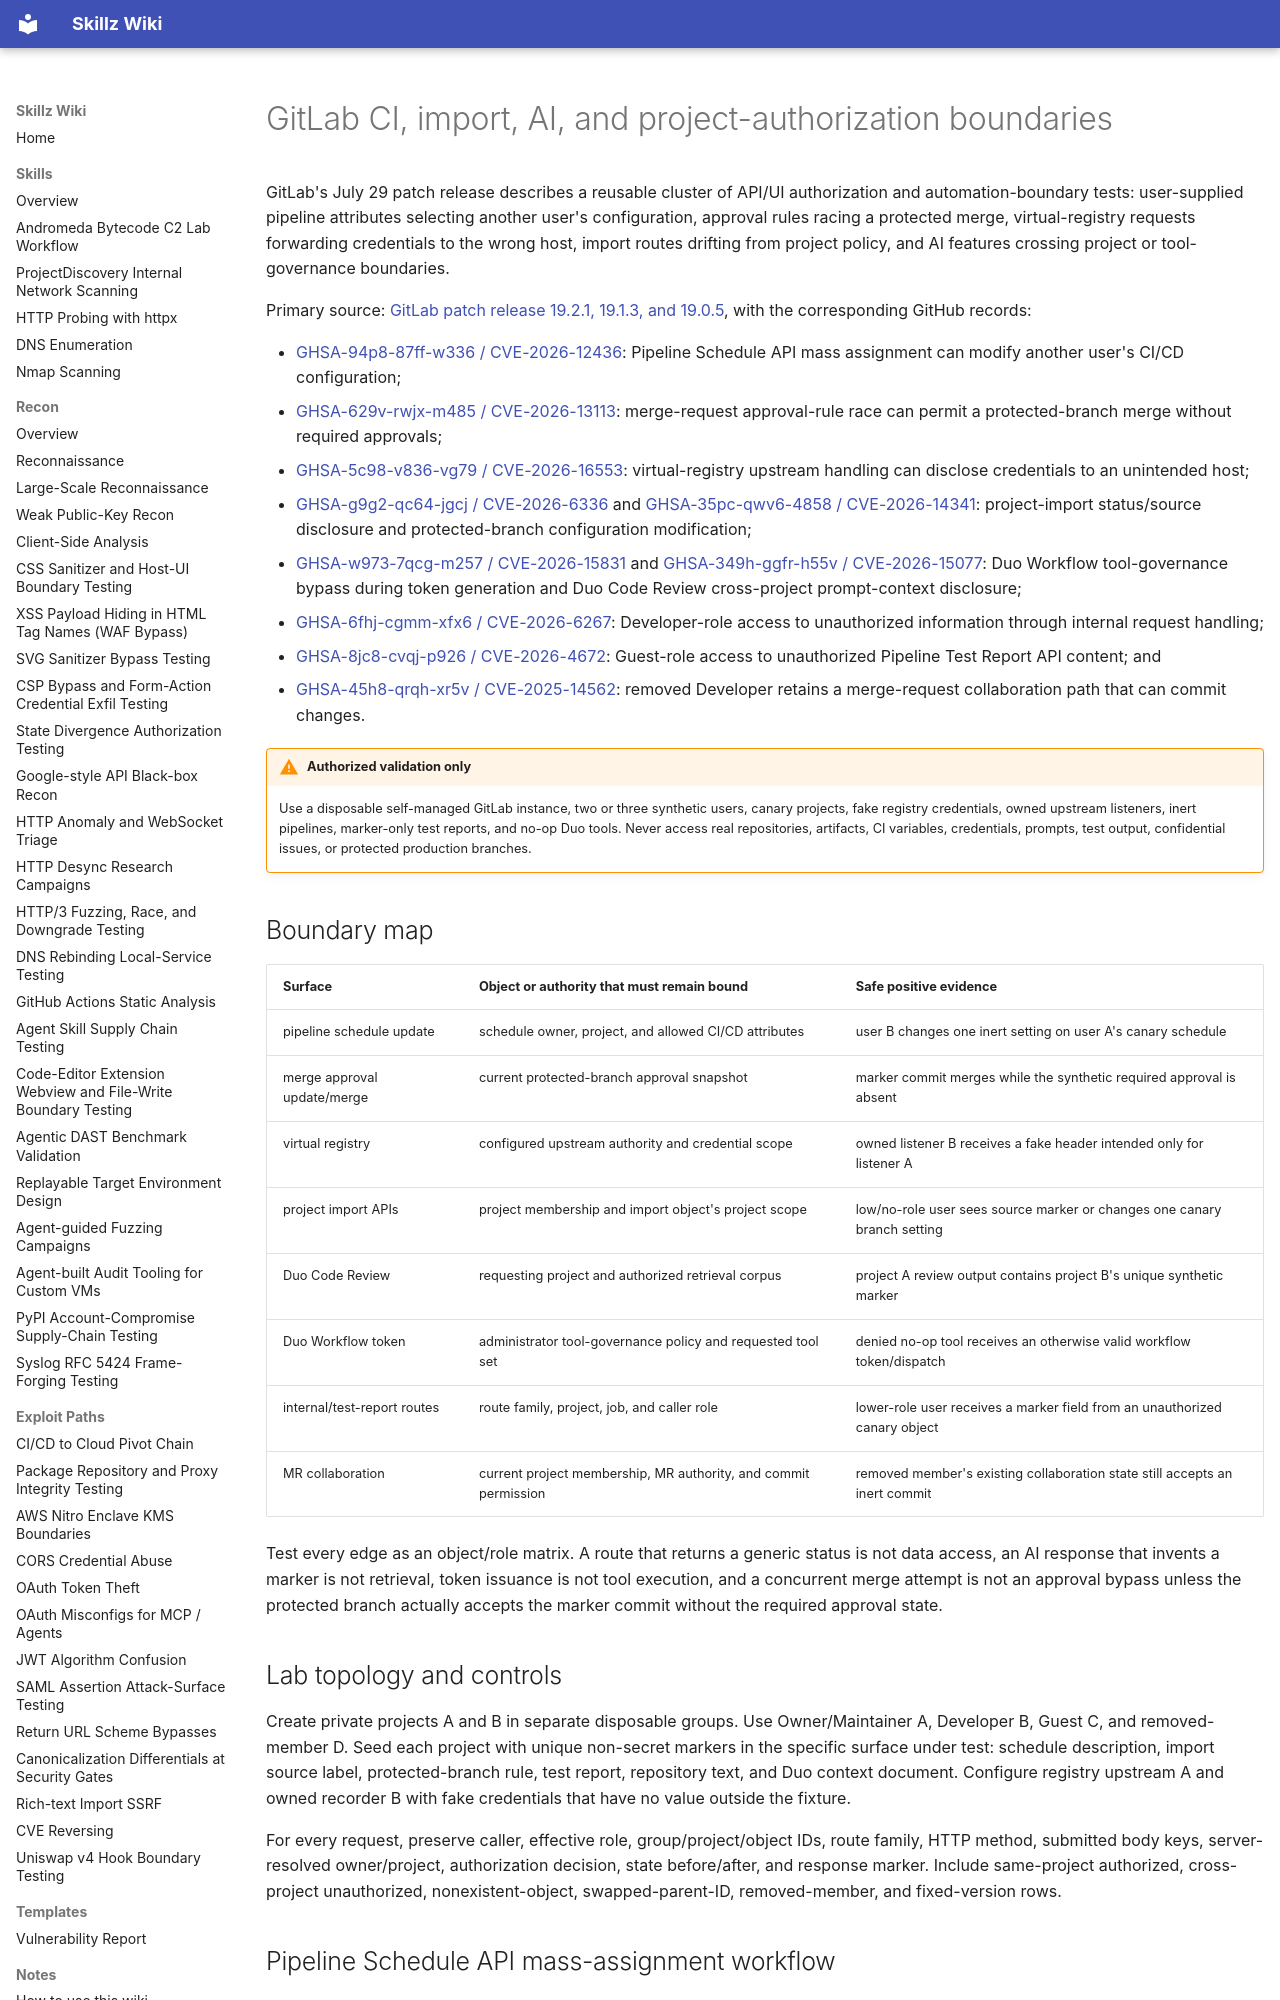

repository: bastet-ai/skillz-wiki · page: alerts/2026-07-29-gitlab-ci-ai-import-boundaries-ghsa/index.html · generator: mkdocs

---
title: GitLab CI, import, AI, and project-authorization boundaries
---

# GitLab CI, import, AI, and project-authorization boundaries

GitLab's July 29 patch release describes a reusable cluster of API/UI authorization and automation-boundary tests: user-supplied pipeline attributes selecting another user's configuration, approval rules racing a protected merge, virtual-registry requests forwarding credentials to the wrong host, import routes drifting from project policy, and AI features crossing project or tool-governance boundaries.

Primary source: [GitLab patch release 19.2.1, 19.1.3, and 19.0.5](https://docs.gitlab.com/releases/patches/patch-release-gitlab-19-2-1-released/), with the corresponding GitHub records:

- [GHSA-94p8-87ff-w336 / CVE-2026-12436](https://github.com/advisories/GHSA-94p8-87ff-w336): Pipeline Schedule API mass assignment can modify another user's CI/CD configuration;
- [GHSA-629v-rwjx-m485 / CVE-2026-13113](https://github.com/advisories/GHSA-629v-rwjx-m485): merge-request approval-rule race can permit a protected-branch merge without required approvals;
- [GHSA-5c98-v836-vg79 / CVE-2026-16553](https://github.com/advisories/GHSA-5c98-v836-vg79): virtual-registry upstream handling can disclose credentials to an unintended host;
- [GHSA-g9g2-qc64-jgcj / CVE-2026-6336](https://github.com/advisories/GHSA-g9g2-qc64-jgcj) and [GHSA-35pc-qwv6-4858 / CVE-2026-14341](https://github.com/advisories/GHSA-35pc-qwv6-4858): project-import status/source disclosure and protected-branch configuration modification;
- [GHSA-w973-7qcg-m257 / CVE-2026-15831](https://github.com/advisories/GHSA-w973-7qcg-m257) and [GHSA-349h-ggfr-h55v / CVE-2026-15077](https://github.com/advisories/GHSA-349h-ggfr-h55v): Duo Workflow tool-governance bypass during token generation and Duo Code Review cross-project prompt-context disclosure;
- [GHSA-6fhj-cgmm-xfx6 / CVE-2026-6267](https://github.com/advisories/GHSA-6fhj-cgmm-xfx6): Developer-role access to unauthorized information through internal request handling;
- [GHSA-8jc8-cvqj-p926 / CVE-2026-4672](https://github.com/advisories/GHSA-8jc8-cvqj-p926): Guest-role access to unauthorized Pipeline Test Report API content; and
- [GHSA-45h8-qrqh-xr5v / CVE-2025-14562](https://github.com/advisories/GHSA-45h8-qrqh-xr5v): removed Developer retains a merge-request collaboration path that can commit changes.

!!! warning "Authorized validation only"
    Use a disposable self-managed GitLab instance, two or three synthetic users, canary projects, fake registry credentials, owned upstream listeners, inert pipelines, marker-only test reports, and no-op Duo tools. Never access real repositories, artifacts, CI variables, credentials, prompts, test output, confidential issues, or protected production branches.

## Boundary map

| Surface | Object or authority that must remain bound | Safe positive evidence |
| --- | --- | --- |
| pipeline schedule update | schedule owner, project, and allowed CI/CD attributes | user B changes one inert setting on user A's canary schedule |
| merge approval update/merge | current protected-branch approval snapshot | marker commit merges while the synthetic required approval is absent |
| virtual registry | configured upstream authority and credential scope | owned listener B receives a fake header intended only for listener A |
| project import APIs | project membership and import object's project scope | low/no-role user sees source marker or changes one canary branch setting |
| Duo Code Review | requesting project and authorized retrieval corpus | project A review output contains project B's unique synthetic marker |
| Duo Workflow token | administrator tool-governance policy and requested tool set | denied no-op tool receives an otherwise valid workflow token/dispatch |
| internal/test-report routes | route family, project, job, and caller role | lower-role user receives a marker field from an unauthorized canary object |
| MR collaboration | current project membership, MR authority, and commit permission | removed member's existing collaboration state still accepts an inert commit |

Test every edge as an object/role matrix. A route that returns a generic status is not data access, an AI response that invents a marker is not retrieval, token issuance is not tool execution, and a concurrent merge attempt is not an approval bypass unless the protected branch actually accepts the marker commit without the required approval state.

## Lab topology and controls

Create private projects A and B in separate disposable groups. Use Owner/Maintainer A, Developer B, Guest C, and removed-member D. Seed each project with unique non-secret markers in the specific surface under test: schedule description, import source label, protected-branch rule, test report, repository text, and Duo context document. Configure registry upstream A and owned recorder B with fake credentials that have no value outside the fixture.

For every request, preserve caller, effective role, group/project/object IDs, route family, HTTP method, submitted body keys, server-resolved owner/project, authorization decision, state before/after, and response marker. Include same-project authorized, cross-project unauthorized, nonexistent-object, swapped-parent-ID, removed-member, and fixed-version rows.
